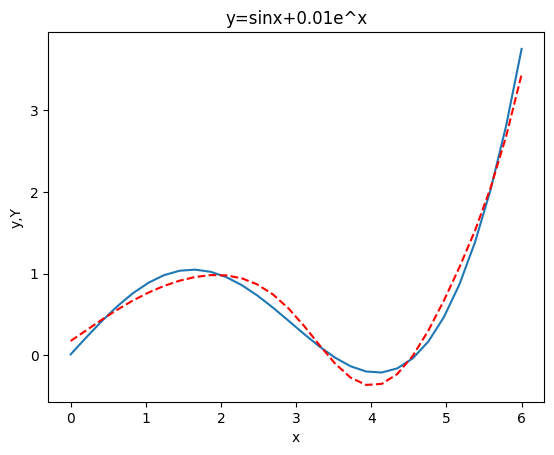

Reproduce this figure in Python.
# edit by JBR，2020年10月31日
import numpy as np
import math
import matplotlib.pyplot as plt
x = np.linspace(0, 6, 30)
x_size = x.size
y = np.zeros((x_size, 1))
for i in range(x_size):
    y[i] = math.sin(x[i])+0.01*math.e**x[i]  # 被拟合函数
hidesize = 5  # 隐层数量
W1 = np.random.random((hidesize, 1))  # 输入层与隐层之间的权重
B1 = np.random.random((hidesize, 1))  # 隐含层神经元的阈值
W2 = np.random.random((1, hidesize))  # 隐含层与输出层之间的权重
B2 = np.random.random((1, 1))  # 输出层神经元的阈值
threshold = 0.005  # 迭代速度
max_steps = 5000  # 迭代最高次数，超过此次数即会退出
def sigmoid(x_):
    y_ = 1 / (1 + math.exp(-x_))
    return y_
E = np.zeros((max_steps, 1))  # 误差随迭代次数的变化
Y = np.zeros((x_size, 1))  # 模型的输出结果
for k in range(max_steps):   # k是会自加的，傻了傻了，找了半天的k=k+1
    temp = 0
    for i in range(x_size):
        hide_in = np.dot(x[i], W1) - B1  # 隐含层输入数据,W1,hidesize行，1列
        # print(x[i])
        hide_out = np.zeros((hidesize, 1))  # hide_out是隐含层的输出数据，这里初始化
        for j in range(hidesize):
            hide_out[j] = sigmoid(hide_in[j])  # 计算hide_out
        y_out = np.dot(W2, hide_out) - B2  # 模型输出
        Y[i] = y_out
        # print(i,Y[i])
        e = y_out - y[i]  # 模型输出减去实际结果。得出误差
        ##反馈，修改参数
        dB2 = -1 * threshold * e
        dW2 = e * threshold * np.transpose(hide_out)
        dB1 = np.zeros((hidesize, 1))
        for j in range(hidesize):
            dB1[j] = np.dot(np.dot(W2[0][j], sigmoid(hide_in[j])), (1 - sigmoid(hide_in[j])) * (-1) * e * threshold)
            # np.dot((sigmoid(hide_in[j])), (1 - sigmoid(hide_in[j])))为sigmoid(hide_in[j])的导数
        dW1 = np.zeros((hidesize, 1))
        for j in range(hidesize):
            dW1[j] = np.dot(np.dot(W2[0][j], sigmoid(hide_in[j])), (1 - sigmoid(hide_in[j])) * x[i] * e * threshold)
        W1 = W1 - dW1
        B1 = B1 - dB1
        W2 = W2 - dW2
        B2 = B2 - dB2
        temp = temp + abs(e)
    E[k] = temp
    if k % 50 == 0:
        print(k)
plt.figure()
plt.rcParams['font.sans-serif'] = ['SimHei']  # 用来正常显示中文标签
plt.xlabel("x")
plt.ylabel("y,Y")
plt.title('y=sinx+0.01e^x')
plt.plot(x, y)
plt.plot(x, Y, color='red', linestyle='--')
plt.show()
